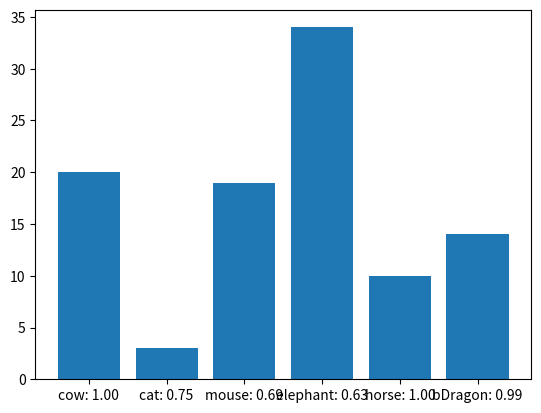

Write Python code to recreate this figure.
import math
import random
import numpy as np
import matplotlib.pyplot as plt

class Animal:
    ''' Creates an animal'''

    def __init__(self, name, survival_params, value_constant):
        '''
        name (str) = animal name
        weight (int or float) = animal's weight or cost
        value = (int or float) = animal's diversity value
        '''

        self.name = name
        self.survivial_params = survival_params # [0.5 (0-1), 2, 0.2 (starting survival probability, between 0-1)]
        self.value_constant = value_constant
        self.resources = 0

    def get_survival_rate(self, resources):
        survival_chance = (self.survivial_params[0]*math.sqrt(resources/self.survivial_params[1])+self.survivial_params[2])
        if survival_chance >=1:
            survival_chance = 1
        return survival_chance

    def get_value(self, resources):
        survival_chance = self.get_survival_rate(resources)
        val = self.value_constant*survival_chance
        return val




def resource_allocation(animalList, resources):
    ''' Find optimal subset of animals to maximize the total value while remaining
     within the resources limit

    Args
    -----------
    animalList (list) = List of animal objects to evaluate
    resources (int or float) = Maximum resources any subset's resourcess can sum to

    Returns
    -----------
    animalsIncluded (list) = List of animal names included in optimal subset
    dp[resources][item] (float) = The maximized value achieved by optimal subset
    '''
    anm_count = len(animalList)
    dp = np.zeros((resources+1, anm_count))          #Matrix to hold subset values

    totalValue = 0
    for animal in animalList:
        totalValue += animal.get_value(0)

    for j in range(anm_count):
        dp[0][j] = totalValue

    ## Biodiversity is the product of all the animal's survival rates
    biodiversity = 1
    for animal in animalList:
        biodiversity *= animal.get_survival_rate(0)

    ## ecosys is DP matrix stores ecosystem value
    ecosys = np.zeros((resources+1, anm_count))
    ecosystem_value = totalValue * biodiversity     #resources-less eco val
    for j in range(anm_count):
        ecosys[0][j] = ecosystem_value



    for i in range(1,resources+1):
        where_dat_resource = 0      #Tracks where each additional resource is allocated
        a = animalList[0]           #Each animal option

        ## Update first column assuming resouce allocation
        dp[i][0] = dp[i-1][-1] + (a.get_value(a.resources+1)-a.get_value(a.resources))

        ## Calculate new biodiversity and then ecosystem value
        temp_biodiversity = (biodiversity/a.get_survival_rate(a.resources)) * a.get_survival_rate(a.resources+1)
        ecosys[i][0] = dp[i][0] * temp_biodiversity

        #Each potential 'remaining' resources
        for j in range(1, anm_count):
            a = animalList[j]

            # Potential total, biodiversity and ecosystem value with resource allocated to this animal
            pot_Tvalue = dp[i-1][-1] + (a.get_value(a.resources+1)-a.get_value(a.resources))
            pot_bio = (biodiversity/a.get_survival_rate(a.resources)) * a.get_survival_rate(a.resources+1)
            pot_eco_val = pot_Tvalue * pot_bio

            # Potential better than last best?
            ecosys[i][j] = max(ecosys[i][j-1], pot_eco_val)

            ## Notice ecosys determines the value stored in dp
            ## dp now just data storage matrix (probably could replace with variable)
            if ecosys[i][j-1] < ecosys[i][j]:
                dp[i][j] = pot_Tvalue
                where_dat_resource = j          #Track resource allocation location
            else:
                dp[i][j] = dp[i][j-1]

        ### variables updated
        lucky_duck = animalList[where_dat_resource]     #Animal given resource
        biodiversity = (biodiversity/lucky_duck.get_survival_rate(lucky_duck.resources)) * lucky_duck.get_survival_rate(lucky_duck.resources+1)
        lucky_duck.resources += 1


    res = []
    names = []
    for animal in animalList:
        names.append("%s: %.2f" % (animal.name, animal.get_survival_rate(animal.resources)))
        res.append(animal.resources)
    plt.bar(range(len(animalList)), res, tick_label = names)
    plt.show()

    return res


def test_optimality(animals, res, n):
    """ does several random simulations of which animals live and die
    animals = list of animals objects
    res = result list of money allocated
    n = number of random iterations
    """
    value = 0
    for i in range(len(animals)):
        a = animals[i]
        prob = a.get_survival_rate(res[i]) # find probability each animal will survive
        # print(prob)
        for j in range(n):
            animal_survives = random.random() <= prob # find out if animal survivies (random)
            if animal_survives:
                value += a.value_constant # add animal's value to total value
    return value/n

# Arbitrary animals
cow = Animal ('cow', [0.5, 20, 0.5], 8)
cat = Animal ('cat', [0.1, 10, 0.7], 5)
mouse = Animal ('mouse', [0.3, 20, 0.4], 7)
elephant = Animal ('elephant', [0.5, 30, 0.1], 4)
horse = Animal('horse', [1, 20, 0.3], 2)
beardedDragon = Animal('bDragon', [0.5, 10, 0.4], 2)

testList = [cow, cat, mouse, elephant, horse, beardedDragon]

## Animals start thriving when the # of total resources is a factor
## of 10 bigger than the animals' approximate survival_params[1]

resource_allocation(testList,100)
